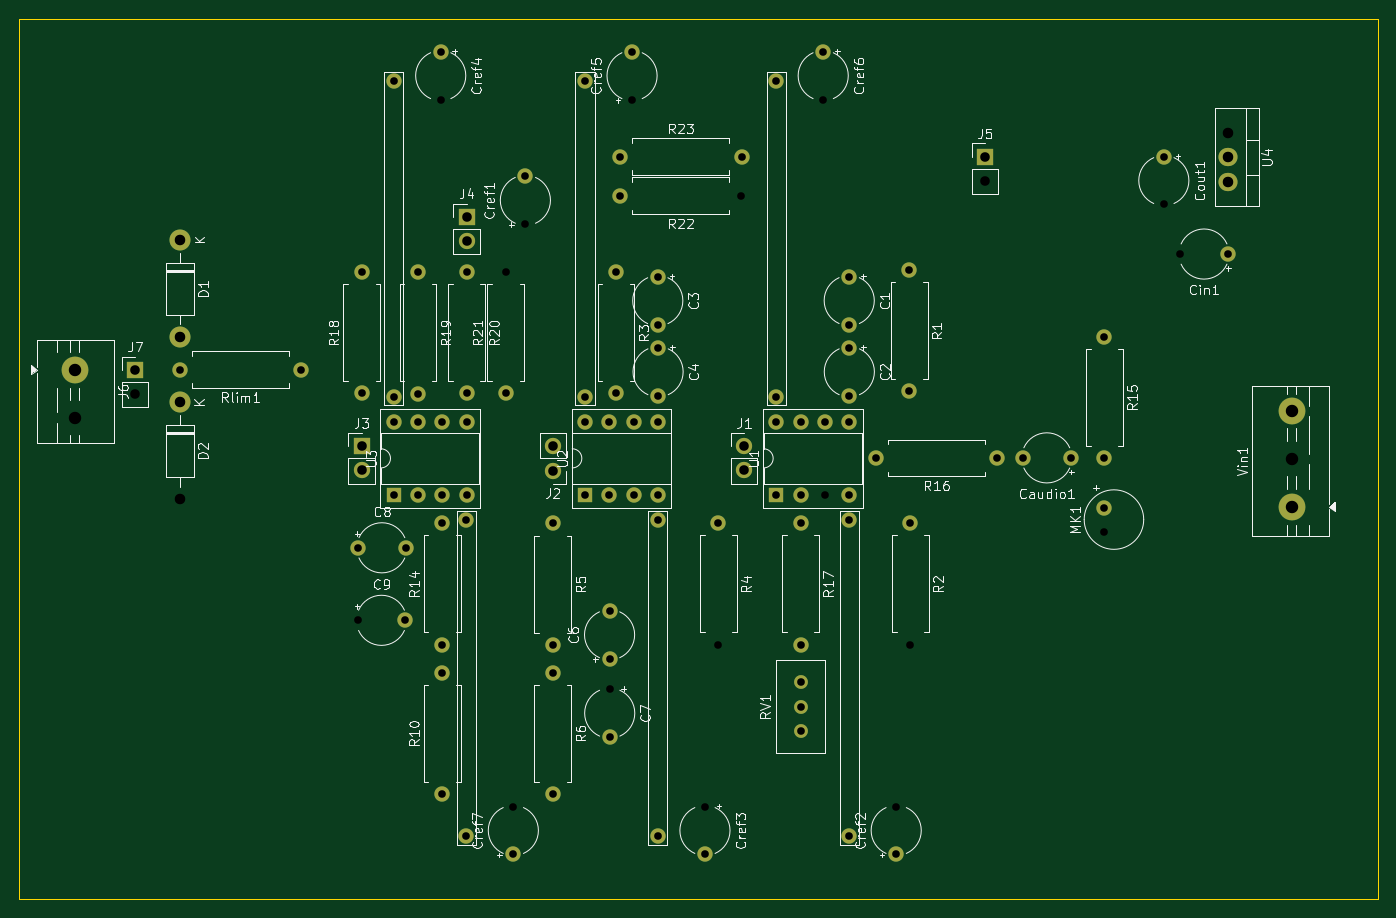
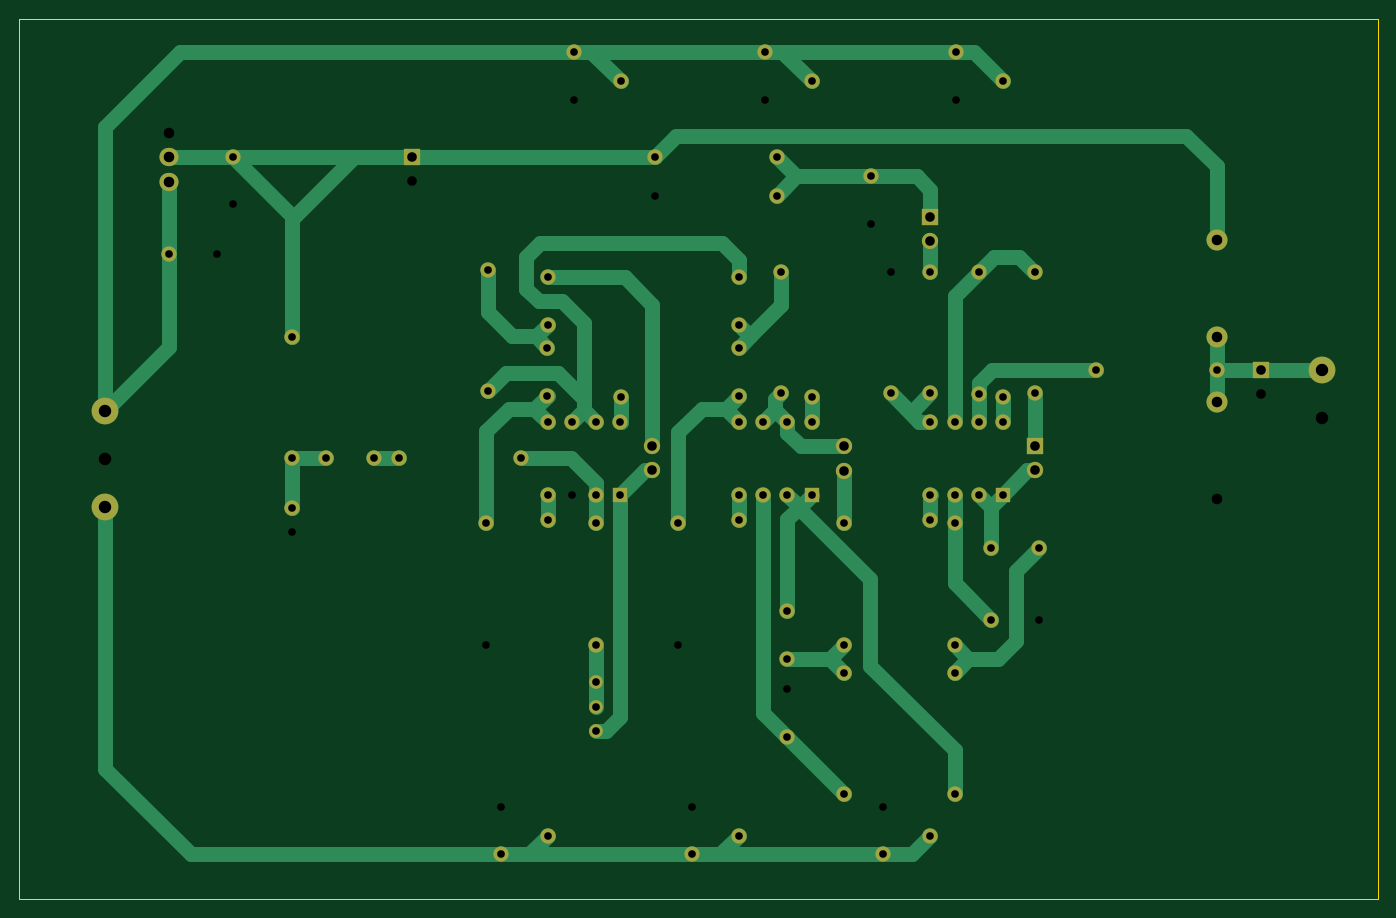
Circuit board: 11 layer files. Board 142.0 x 92.0 mm.
- bottom_copper: voxid-B_Cu.gbr (17398 bytes)
- bottom_mask: voxid-B_Mask.gbr (4562 bytes)
- paste: voxid-B_Paste.gbr (450 bytes)
- bottom_silk: voxid-B_Silkscreen.gbr (451 bytes)
- outline: voxid-Edge_Cuts.gbr (616 bytes)
- top_copper: voxid-F_Cu.gbr (7732 bytes)
- top_mask: voxid-F_Mask.gbr (4562 bytes)
- paste: voxid-F_Paste.gbr (450 bytes)
- top_silk: voxid-F_Silkscreen.gbr (91045 bytes)
- drill: voxid-NPTH.drl (264 bytes)
- drill: voxid-PTH.drl (2464 bytes)

=== bottom_copper: voxid-B_Cu.gbr (17398 bytes, source omitted) ===
=== bottom_mask: voxid-B_Mask.gbr ===
%TF.GenerationSoftware,KiCad,Pcbnew,10.0.6*%
%TF.CreationDate,2026-10-22T19:17:35-06:00*%
%TF.ProjectId,voxid,766f7869-642e-46b6-9963-61645f706362,rev?*%
%TF.SameCoordinates,Original*%
%TF.FileFunction,Soldermask,Bot*%
%TF.FilePolarity,Negative*%
%FSLAX46Y46*%
G04 Gerber Fmt 4.6, Leading zero omitted, Abs format (unit mm)*
G04 Created by KiCad (PCBNEW 10.0.6) date 2026-10-22 19:17:35*
%MOMM*%
%LPD*%
G01*
G04 APERTURE LIST*
%ADD10R,1.600000X1.600000*%
%ADD11C,1.600000*%
%ADD12C,2.800000*%
%ADD13O,2.000000X1.905000*%
%ADD14R,1.700000X1.700000*%
%ADD15C,2.200000*%
%ADD16C,1.700000*%
%ADD17C,1.440000*%
G04 APERTURE END LIST*
D10*
%TO.C,U1*%
X79140283Y-49770019D03*
D11*
X81680283Y-49770019D03*
X86760283Y-49770019D03*
X86760283Y-42150019D03*
X84220283Y-42150019D03*
X81680283Y-42150019D03*
X79140283Y-42150019D03*
%TD*%
%TO.C,C7*%
X61725743Y-75097349D03*
%TD*%
%TO.C,R4*%
X73080283Y-52740019D03*
%TD*%
%TO.C,R22*%
X62790283Y-18520019D03*
%TD*%
%TO.C,R21*%
X50860000Y-39180000D03*
%TD*%
%TO.C,C9*%
X40370283Y-62890019D03*
%TD*%
%TO.C,Cref7*%
X51650283Y-87360019D03*
%TD*%
%TO.C,Cref3*%
X71680283Y-87360019D03*
%TD*%
%TO.C,Cref2*%
X91670283Y-87360019D03*
%TD*%
%TO.C,R2*%
X93150283Y-52740019D03*
%TD*%
D12*
%TO.C,Vin1*%
X133000000Y-51000000D03*
X133000000Y-41000000D03*
%TD*%
D11*
%TO.C,MK1*%
X113431027Y-51109276D03*
%TD*%
%TO.C,Cin1*%
X126346399Y-24604647D03*
%TD*%
%TO.C,Cout1*%
X119646027Y-14425019D03*
%TD*%
D13*
%TO.C,U4*%
X126346027Y-14494647D03*
X126346027Y-17034647D03*
%TD*%
D14*
%TO.C,J5*%
X100960000Y-14410000D03*
%TD*%
D11*
%TO.C,Cref6*%
X84040283Y-3460019D03*
%TD*%
%TO.C,Cref5*%
X64060283Y-3460019D03*
%TD*%
%TO.C,Cref4*%
X44060283Y-3460019D03*
%TD*%
%TO.C,Cref1*%
X52910283Y-16490019D03*
%TD*%
D15*
%TO.C,D2*%
X16764950Y-40083473D03*
%TD*%
D14*
%TO.C,J7*%
X12135000Y-36705000D03*
%TD*%
D12*
%TO.C,J6*%
X5790283Y-36690019D03*
%TD*%
D11*
%TO.C,R23*%
X62800283Y-14425019D03*
X75500283Y-14425019D03*
%TD*%
%TO.C,R19*%
X41695233Y-26490003D03*
X41695233Y-39190003D03*
%TD*%
%TO.C,C1*%
X86760283Y-26970019D03*
X86760283Y-31970019D03*
%TD*%
%TO.C,R18*%
X35810283Y-39180019D03*
X35810283Y-26480019D03*
%TD*%
%TO.C,TP5*%
X66760282Y-52382967D03*
X66760282Y-85382967D03*
%TD*%
%TO.C,R14*%
X44220283Y-65440019D03*
X44220283Y-52740019D03*
%TD*%
%TO.C,TP1*%
X79120283Y-39530019D03*
X79120283Y-6530019D03*
%TD*%
%TO.C,TP6*%
X86754460Y-52388739D03*
X86754460Y-85388739D03*
%TD*%
D16*
%TO.C,J2*%
X55790283Y-47235019D03*
X55790283Y-44695019D03*
%TD*%
D11*
%TO.C,C8*%
X35410283Y-55310019D03*
X40410283Y-55310019D03*
%TD*%
%TO.C,C2*%
X86770283Y-34410019D03*
X86770283Y-39410019D03*
%TD*%
%TO.C,TP3*%
X59140283Y-39530019D03*
X59140283Y-6530019D03*
%TD*%
D10*
%TO.C,U3*%
X39140283Y-49770019D03*
D11*
X41680283Y-49770019D03*
X44220282Y-49770019D03*
X46760283Y-49770019D03*
X46760283Y-42150019D03*
X44220283Y-42150019D03*
X41680283Y-42150019D03*
X39140283Y-42150019D03*
%TD*%
D14*
%TO.C,J3*%
X35790283Y-44685019D03*
D16*
X35790283Y-47225019D03*
%TD*%
D11*
%TO.C,R5*%
X55780283Y-52750019D03*
X55780283Y-65450019D03*
%TD*%
D10*
%TO.C,U2*%
X59140283Y-49770019D03*
D11*
X61680283Y-49770019D03*
X64220282Y-49770019D03*
X66760283Y-49770019D03*
X66760283Y-42150019D03*
X64220283Y-42150019D03*
X61680283Y-42150019D03*
X59140283Y-42150019D03*
%TD*%
%TO.C,TP4*%
X46740283Y-52390019D03*
X46740283Y-85390019D03*
%TD*%
D16*
%TO.C,J1*%
X75790283Y-44685019D03*
X75790283Y-47225019D03*
%TD*%
D11*
%TO.C,Caudio1*%
X109910283Y-45910019D03*
X104910283Y-45910019D03*
%TD*%
%TO.C,R16*%
X102240283Y-45910019D03*
X89540283Y-45910019D03*
%TD*%
%TO.C,Rlim1*%
X29470283Y-36690019D03*
X16770283Y-36690019D03*
%TD*%
D15*
%TO.C,D1*%
X16789641Y-23132808D03*
X16789641Y-33292808D03*
%TD*%
D11*
%TO.C,C4*%
X66780283Y-34410019D03*
X66780283Y-39410019D03*
%TD*%
D17*
%TO.C,RV1*%
X81670283Y-69370019D03*
X81670283Y-71910019D03*
X81670283Y-74450019D03*
%TD*%
D11*
%TO.C,R6*%
X55780283Y-68360019D03*
X55780283Y-81060019D03*
%TD*%
%TO.C,R17*%
X81680283Y-52740019D03*
X81680283Y-65440019D03*
%TD*%
%TO.C,C3*%
X66750283Y-26980019D03*
X66750283Y-31980019D03*
%TD*%
%TO.C,R15*%
X113430283Y-33230019D03*
X113430283Y-45930019D03*
%TD*%
%TO.C,TP2*%
X39140283Y-39530019D03*
X39140283Y-6530019D03*
%TD*%
%TO.C,R20*%
X46760000Y-26480000D03*
X46760000Y-39180000D03*
%TD*%
%TO.C,R3*%
X62390283Y-26480019D03*
X62390283Y-39180019D03*
%TD*%
%TO.C,R1*%
X93030283Y-26270019D03*
X93030283Y-38970019D03*
%TD*%
D14*
%TO.C,J4*%
X46770283Y-20710019D03*
D16*
X46770283Y-23250019D03*
%TD*%
D11*
%TO.C,R10*%
X44220283Y-81050019D03*
X44220283Y-68350019D03*
%TD*%
%TO.C,C6*%
X61710267Y-66900081D03*
X61710267Y-61900081D03*
%TD*%
M02*

=== paste: voxid-B_Paste.gbr ===
%TF.GenerationSoftware,KiCad,Pcbnew,10.0.6*%
%TF.CreationDate,2026-10-22T19:17:35-06:00*%
%TF.ProjectId,voxid,766f7869-642e-46b6-9963-61645f706362,rev?*%
%TF.SameCoordinates,Original*%
%TF.FileFunction,Paste,Bot*%
%TF.FilePolarity,Positive*%
%FSLAX46Y46*%
G04 Gerber Fmt 4.6, Leading zero omitted, Abs format (unit mm)*
G04 Created by KiCad (PCBNEW 10.0.6) date 2026-10-22 19:17:35*
%MOMM*%
%LPD*%
G01*
G04 APERTURE LIST*
G04 APERTURE END LIST*
M02*

=== bottom_silk: voxid-B_Silkscreen.gbr ===
%TF.GenerationSoftware,KiCad,Pcbnew,10.0.6*%
%TF.CreationDate,2026-10-22T19:17:35-06:00*%
%TF.ProjectId,voxid,766f7869-642e-46b6-9963-61645f706362,rev?*%
%TF.SameCoordinates,Original*%
%TF.FileFunction,Legend,Bot*%
%TF.FilePolarity,Positive*%
%FSLAX46Y46*%
G04 Gerber Fmt 4.6, Leading zero omitted, Abs format (unit mm)*
G04 Created by KiCad (PCBNEW 10.0.6) date 2026-10-22 19:17:35*
%MOMM*%
%LPD*%
G01*
G04 APERTURE LIST*
G04 APERTURE END LIST*
M02*

=== outline: voxid-Edge_Cuts.gbr ===
%TF.GenerationSoftware,KiCad,Pcbnew,10.0.6*%
%TF.CreationDate,2026-10-22T19:17:35-06:00*%
%TF.ProjectId,voxid,766f7869-642e-46b6-9963-61645f706362,rev?*%
%TF.SameCoordinates,Original*%
%TF.FileFunction,Profile,NP*%
%FSLAX46Y46*%
G04 Gerber Fmt 4.6, Leading zero omitted, Abs format (unit mm)*
G04 Created by KiCad (PCBNEW 10.0.6) date 2026-10-22 19:17:35*
%MOMM*%
%LPD*%
G01*
G04 APERTURE LIST*
%TA.AperFunction,Profile*%
%ADD10C,0.050000*%
%TD*%
G04 APERTURE END LIST*
D10*
X0Y0D02*
X0Y-92000000D01*
X0Y-92000000D02*
X142000000Y-92000000D01*
X142000000Y0D02*
X0Y0D01*
X142000000Y-92000000D02*
X142000000Y0D01*
M02*

=== top_copper: voxid-F_Cu.gbr (7732 bytes, source omitted) ===
=== top_mask: voxid-F_Mask.gbr ===
%TF.GenerationSoftware,KiCad,Pcbnew,10.0.6*%
%TF.CreationDate,2026-10-22T19:17:35-06:00*%
%TF.ProjectId,voxid,766f7869-642e-46b6-9963-61645f706362,rev?*%
%TF.SameCoordinates,Original*%
%TF.FileFunction,Soldermask,Top*%
%TF.FilePolarity,Negative*%
%FSLAX46Y46*%
G04 Gerber Fmt 4.6, Leading zero omitted, Abs format (unit mm)*
G04 Created by KiCad (PCBNEW 10.0.6) date 2026-10-22 19:17:35*
%MOMM*%
%LPD*%
G01*
G04 APERTURE LIST*
%ADD10R,1.600000X1.600000*%
%ADD11C,1.600000*%
%ADD12C,2.800000*%
%ADD13O,2.000000X1.905000*%
%ADD14R,1.700000X1.700000*%
%ADD15C,2.200000*%
%ADD16C,1.700000*%
%ADD17C,1.440000*%
G04 APERTURE END LIST*
D10*
%TO.C,U1*%
X79140283Y-49770019D03*
D11*
X81680283Y-49770019D03*
X86760283Y-49770019D03*
X86760283Y-42150019D03*
X84220283Y-42150019D03*
X81680283Y-42150019D03*
X79140283Y-42150019D03*
%TD*%
%TO.C,C7*%
X61725743Y-75097349D03*
%TD*%
%TO.C,R4*%
X73080283Y-52740019D03*
%TD*%
%TO.C,R22*%
X62790283Y-18520019D03*
%TD*%
%TO.C,R21*%
X50860000Y-39180000D03*
%TD*%
%TO.C,C9*%
X40370283Y-62890019D03*
%TD*%
%TO.C,Cref7*%
X51650283Y-87360019D03*
%TD*%
%TO.C,Cref3*%
X71680283Y-87360019D03*
%TD*%
%TO.C,Cref2*%
X91670283Y-87360019D03*
%TD*%
%TO.C,R2*%
X93150283Y-52740019D03*
%TD*%
D12*
%TO.C,Vin1*%
X133000000Y-51000000D03*
X133000000Y-41000000D03*
%TD*%
D11*
%TO.C,MK1*%
X113431027Y-51109276D03*
%TD*%
%TO.C,Cin1*%
X126346399Y-24604647D03*
%TD*%
%TO.C,Cout1*%
X119646027Y-14425019D03*
%TD*%
D13*
%TO.C,U4*%
X126346027Y-14494647D03*
X126346027Y-17034647D03*
%TD*%
D14*
%TO.C,J5*%
X100960000Y-14410000D03*
%TD*%
D11*
%TO.C,Cref6*%
X84040283Y-3460019D03*
%TD*%
%TO.C,Cref5*%
X64060283Y-3460019D03*
%TD*%
%TO.C,Cref4*%
X44060283Y-3460019D03*
%TD*%
%TO.C,Cref1*%
X52910283Y-16490019D03*
%TD*%
D15*
%TO.C,D2*%
X16764950Y-40083473D03*
%TD*%
D14*
%TO.C,J7*%
X12135000Y-36705000D03*
%TD*%
D12*
%TO.C,J6*%
X5790283Y-36690019D03*
%TD*%
D11*
%TO.C,R23*%
X62800283Y-14425019D03*
X75500283Y-14425019D03*
%TD*%
%TO.C,R19*%
X41695233Y-26490003D03*
X41695233Y-39190003D03*
%TD*%
%TO.C,C1*%
X86760283Y-26970019D03*
X86760283Y-31970019D03*
%TD*%
%TO.C,R18*%
X35810283Y-39180019D03*
X35810283Y-26480019D03*
%TD*%
%TO.C,TP5*%
X66760282Y-52382967D03*
X66760282Y-85382967D03*
%TD*%
%TO.C,R14*%
X44220283Y-65440019D03*
X44220283Y-52740019D03*
%TD*%
%TO.C,TP1*%
X79120283Y-39530019D03*
X79120283Y-6530019D03*
%TD*%
%TO.C,TP6*%
X86754460Y-52388739D03*
X86754460Y-85388739D03*
%TD*%
D16*
%TO.C,J2*%
X55790283Y-47235019D03*
X55790283Y-44695019D03*
%TD*%
D11*
%TO.C,C8*%
X35410283Y-55310019D03*
X40410283Y-55310019D03*
%TD*%
%TO.C,C2*%
X86770283Y-34410019D03*
X86770283Y-39410019D03*
%TD*%
%TO.C,TP3*%
X59140283Y-39530019D03*
X59140283Y-6530019D03*
%TD*%
D10*
%TO.C,U3*%
X39140283Y-49770019D03*
D11*
X41680283Y-49770019D03*
X44220282Y-49770019D03*
X46760283Y-49770019D03*
X46760283Y-42150019D03*
X44220283Y-42150019D03*
X41680283Y-42150019D03*
X39140283Y-42150019D03*
%TD*%
D14*
%TO.C,J3*%
X35790283Y-44685019D03*
D16*
X35790283Y-47225019D03*
%TD*%
D11*
%TO.C,R5*%
X55780283Y-52750019D03*
X55780283Y-65450019D03*
%TD*%
D10*
%TO.C,U2*%
X59140283Y-49770019D03*
D11*
X61680283Y-49770019D03*
X64220282Y-49770019D03*
X66760283Y-49770019D03*
X66760283Y-42150019D03*
X64220283Y-42150019D03*
X61680283Y-42150019D03*
X59140283Y-42150019D03*
%TD*%
%TO.C,TP4*%
X46740283Y-52390019D03*
X46740283Y-85390019D03*
%TD*%
D16*
%TO.C,J1*%
X75790283Y-44685019D03*
X75790283Y-47225019D03*
%TD*%
D11*
%TO.C,Caudio1*%
X109910283Y-45910019D03*
X104910283Y-45910019D03*
%TD*%
%TO.C,R16*%
X102240283Y-45910019D03*
X89540283Y-45910019D03*
%TD*%
%TO.C,Rlim1*%
X29470283Y-36690019D03*
X16770283Y-36690019D03*
%TD*%
D15*
%TO.C,D1*%
X16789641Y-23132808D03*
X16789641Y-33292808D03*
%TD*%
D11*
%TO.C,C4*%
X66780283Y-34410019D03*
X66780283Y-39410019D03*
%TD*%
D17*
%TO.C,RV1*%
X81670283Y-69370019D03*
X81670283Y-71910019D03*
X81670283Y-74450019D03*
%TD*%
D11*
%TO.C,R6*%
X55780283Y-68360019D03*
X55780283Y-81060019D03*
%TD*%
%TO.C,R17*%
X81680283Y-52740019D03*
X81680283Y-65440019D03*
%TD*%
%TO.C,C3*%
X66750283Y-26980019D03*
X66750283Y-31980019D03*
%TD*%
%TO.C,R15*%
X113430283Y-33230019D03*
X113430283Y-45930019D03*
%TD*%
%TO.C,TP2*%
X39140283Y-39530019D03*
X39140283Y-6530019D03*
%TD*%
%TO.C,R20*%
X46760000Y-26480000D03*
X46760000Y-39180000D03*
%TD*%
%TO.C,R3*%
X62390283Y-26480019D03*
X62390283Y-39180019D03*
%TD*%
%TO.C,R1*%
X93030283Y-26270019D03*
X93030283Y-38970019D03*
%TD*%
D14*
%TO.C,J4*%
X46770283Y-20710019D03*
D16*
X46770283Y-23250019D03*
%TD*%
D11*
%TO.C,R10*%
X44220283Y-81050019D03*
X44220283Y-68350019D03*
%TD*%
%TO.C,C6*%
X61710267Y-66900081D03*
X61710267Y-61900081D03*
%TD*%
M02*

=== paste: voxid-F_Paste.gbr ===
%TF.GenerationSoftware,KiCad,Pcbnew,10.0.6*%
%TF.CreationDate,2026-10-22T19:17:35-06:00*%
%TF.ProjectId,voxid,766f7869-642e-46b6-9963-61645f706362,rev?*%
%TF.SameCoordinates,Original*%
%TF.FileFunction,Paste,Top*%
%TF.FilePolarity,Positive*%
%FSLAX46Y46*%
G04 Gerber Fmt 4.6, Leading zero omitted, Abs format (unit mm)*
G04 Created by KiCad (PCBNEW 10.0.6) date 2026-10-22 19:17:35*
%MOMM*%
%LPD*%
G01*
G04 APERTURE LIST*
G04 APERTURE END LIST*
M02*

=== top_silk: voxid-F_Silkscreen.gbr (91045 bytes, source omitted) ===
=== drill: voxid-NPTH.drl ===
M48
; DRILL file KiCad 10.0.6 date 2026-10-22T19:07:25
; FORMAT={-:-/ absolute / metric / decimal}
; #@! TF.CreationDate,2026-10-22T19:07:25-06:00
; #@! TF.GenerationSoftware,Kicad,Pcbnew,10.0.6
; #@! TF.FileFunction,NonPlated,1,2,NPTH
FMAT,2
METRIC
%
G90
G05
M30

=== drill: voxid-PTH.drl ===
M48
; DRILL file KiCad 10.0.6 date 2026-10-22T19:07:25
; FORMAT={-:-/ absolute / metric / decimal}
; #@! TF.CreationDate,2026-10-22T19:07:25-06:00
; #@! TF.GenerationSoftware,Kicad,Pcbnew,10.0.6
; #@! TF.FileFunction,Plated,1,2,PTH
FMAT,2
METRIC
; #@! TA.AperFunction,Plated,PTH,ComponentDrill
T1C0.800
; #@! TA.AperFunction,Plated,PTH,ComponentDrill
T2C1.000
; #@! TA.AperFunction,Plated,PTH,ComponentDrill
T3C1.100
; #@! TA.AperFunction,Plated,PTH,ComponentDrill
T4C1.300
%
G90
G05
T1
X16.77Y-36.69
X29.47Y-36.69
X35.37Y-62.89
X35.41Y-55.31
X35.81Y-26.48
X35.81Y-39.18
X39.14Y-6.53
X39.14Y-39.53
X39.14Y-42.15
X39.14Y-49.77
X40.37Y-62.89
X40.41Y-55.31
X41.68Y-42.15
X41.68Y-49.77
X41.695Y-26.49
X41.695Y-39.19
X44.06Y-3.46
X44.06Y-8.46
X44.22Y-49.77
X44.22Y-42.15
X44.22Y-52.74
X44.22Y-65.44
X44.22Y-68.35
X44.22Y-81.05
X46.74Y-52.39
X46.74Y-85.39
X46.76Y-26.48
X46.76Y-39.18
X46.76Y-42.15
X46.76Y-49.77
X50.86Y-26.48
X50.86Y-39.18
X51.65Y-82.36
X51.65Y-87.36
X52.91Y-16.49
X52.91Y-21.49
X55.78Y-52.75
X55.78Y-65.45
X55.78Y-68.36
X55.78Y-81.06
X59.14Y-6.53
X59.14Y-39.53
X59.14Y-42.15
X59.14Y-49.77
X61.68Y-42.15
X61.68Y-49.77
X61.71Y-61.9
X61.71Y-66.9
X61.726Y-70.097
X61.726Y-75.097
X62.39Y-26.48
X62.39Y-39.18
X62.79Y-18.52
X62.8Y-14.425
X64.06Y-3.46
X64.06Y-8.46
X64.22Y-49.77
X64.22Y-42.15
X66.75Y-26.98
X66.75Y-31.98
X66.76Y-52.383
X66.76Y-85.383
X66.76Y-42.15
X66.76Y-49.77
X66.78Y-34.41
X66.78Y-39.41
X71.68Y-82.36
X71.68Y-87.36
X73.08Y-52.74
X73.08Y-65.44
X75.49Y-18.52
X75.5Y-14.425
X79.12Y-6.53
X79.12Y-39.53
X79.14Y-42.15
X79.14Y-49.77
X81.67Y-69.37
X81.67Y-71.91
X81.67Y-74.45
X81.68Y-42.15
X81.68Y-49.77
X81.68Y-52.74
X81.68Y-65.44
X84.04Y-3.46
X84.04Y-8.46
X84.22Y-42.15
X84.22Y-49.77
X86.754Y-52.389
X86.754Y-85.389
X86.76Y-26.97
X86.76Y-31.97
X86.76Y-42.15
X86.76Y-49.77
X86.77Y-34.41
X86.77Y-39.41
X89.54Y-45.91
X91.67Y-82.36
X91.67Y-87.36
X93.03Y-26.27
X93.03Y-38.97
X93.15Y-52.74
X93.15Y-65.44
X102.24Y-45.91
X104.91Y-45.91
X109.91Y-45.91
X113.43Y-33.23
X113.43Y-45.93
X113.431Y-51.109
X113.431Y-53.609
X119.646Y-14.425
X119.646Y-19.425
X121.346Y-24.605
X126.346Y-24.605
T2
X12.135Y-36.705
X12.135Y-39.245
X35.79Y-44.685
X35.79Y-47.225
X46.77Y-20.71
X46.77Y-23.25
X55.79Y-44.695
X55.79Y-47.235
X75.79Y-44.685
X75.79Y-47.225
X100.96Y-14.41
X100.96Y-16.95
T3
X16.765Y-40.083
X16.765Y-50.243
X16.79Y-23.133
X16.79Y-33.293
X126.346Y-11.955
X126.346Y-14.495
X126.346Y-17.035
T4
X5.79Y-36.69
X5.79Y-41.69
X133.0Y-41.0
X133.0Y-46.0
X133.0Y-51.0
M30
